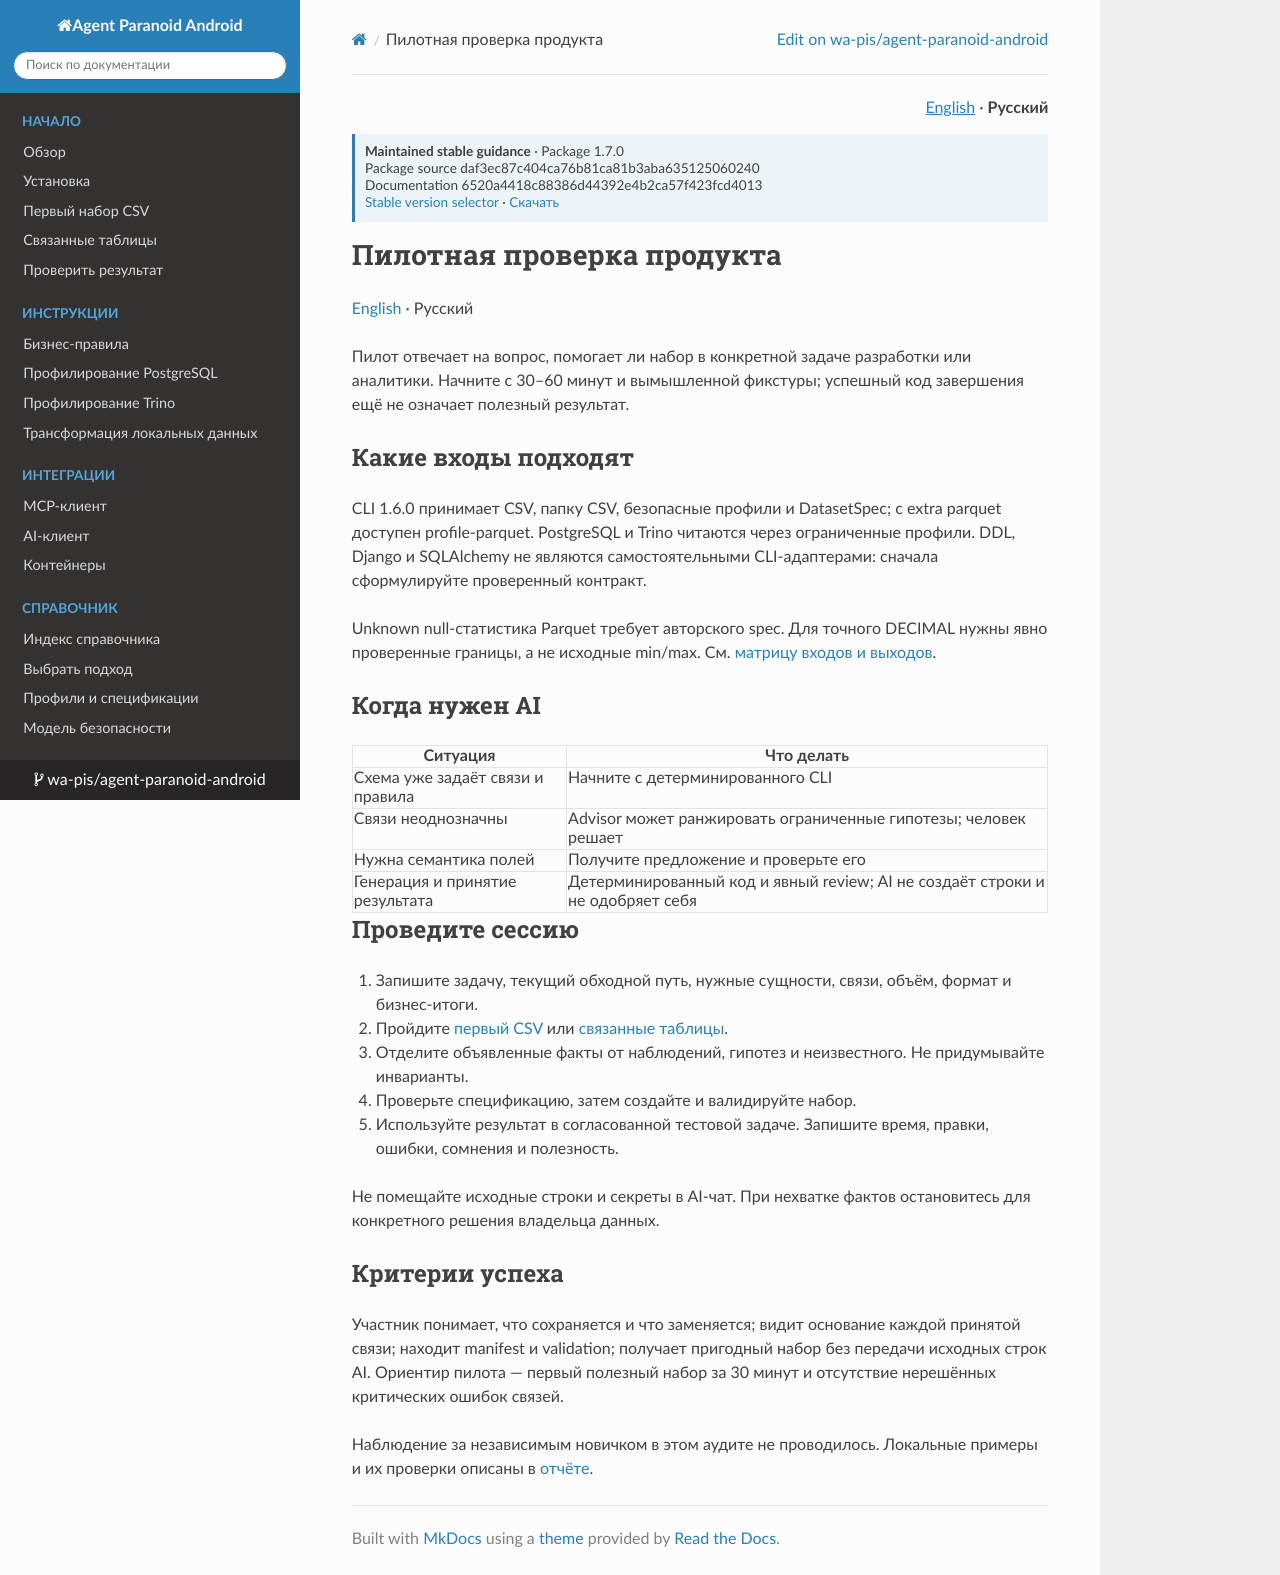

repository: wa-pis/agent-paranoid-android · page: versions/1.7.0/ru/getting-started/product-validation-pilot/index.html · generator: mkdocs

# Пилотная проверка продукта

[English](../../getting-started/product-validation-pilot.md) · Русский

Пилот отвечает на вопрос, помогает ли набор в конкретной задаче разработки или аналитики. Начните с 30–60 минут и вымышленной фикстуры; успешный код завершения ещё не означает полезный результат.

## Какие входы подходят

CLI 1.6.0 принимает CSV, папку CSV, безопасные профили и DatasetSpec; с extra parquet доступен profile-parquet. PostgreSQL и Trino читаются через ограниченные профили. DDL, Django и SQLAlchemy не являются самостоятельными CLI-адаптерами: сначала сформулируйте проверенный контракт.

Unknown null-статистика Parquet требует авторского spec. Для точного DECIMAL нужны явно проверенные границы, а не исходные min/max. См. [матрицу входов и выходов](../reference/source-output-matrix.md).

## Когда нужен AI

| Ситуация | Что делать |
| --- | --- |
| Схема уже задаёт связи и правила | Начните с детерминированного CLI |
| Связи неоднозначны | Advisor может ранжировать ограниченные гипотезы; человек решает |
| Нужна семантика полей | Получите предложение и проверьте его |
| Генерация и принятие результата | Детерминированный код и явный review; AI не создаёт строки и не одобряет себя |

## Проведите сессию

1. Запишите задачу, текущий обходной путь, нужные сущности, связи, объём, формат и бизнес-итоги.
2. Пройдите [первый CSV](first-csv.md) или [связанные таблицы](related-tables.md).
3. Отделите объявленные факты от наблюдений, гипотез и неизвестного. Не придумывайте инварианты.
4. Проверьте спецификацию, затем создайте и валидируйте набор.
5. Используйте результат в согласованной тестовой задаче. Запишите время, правки, ошибки, сомнения и полезность.

Не помещайте исходные строки и секреты в AI-чат. При нехватке фактов остановитесь для конкретного решения владельца данных.

## Критерии успеха

Участник понимает, что сохраняется и что заменяется; видит основание каждой принятой связи; находит manifest и validation; получает пригодный набор без передачи исходных строк AI. Ориентир пилота — первый полезный набор за 30 минут и отсутствие нерешённых критических ошибок связей.

Наблюдение за независимым новичком в этом аудите не проводилось. Локальные примеры и их проверки описаны в [отчёте](../quality-report.md).
